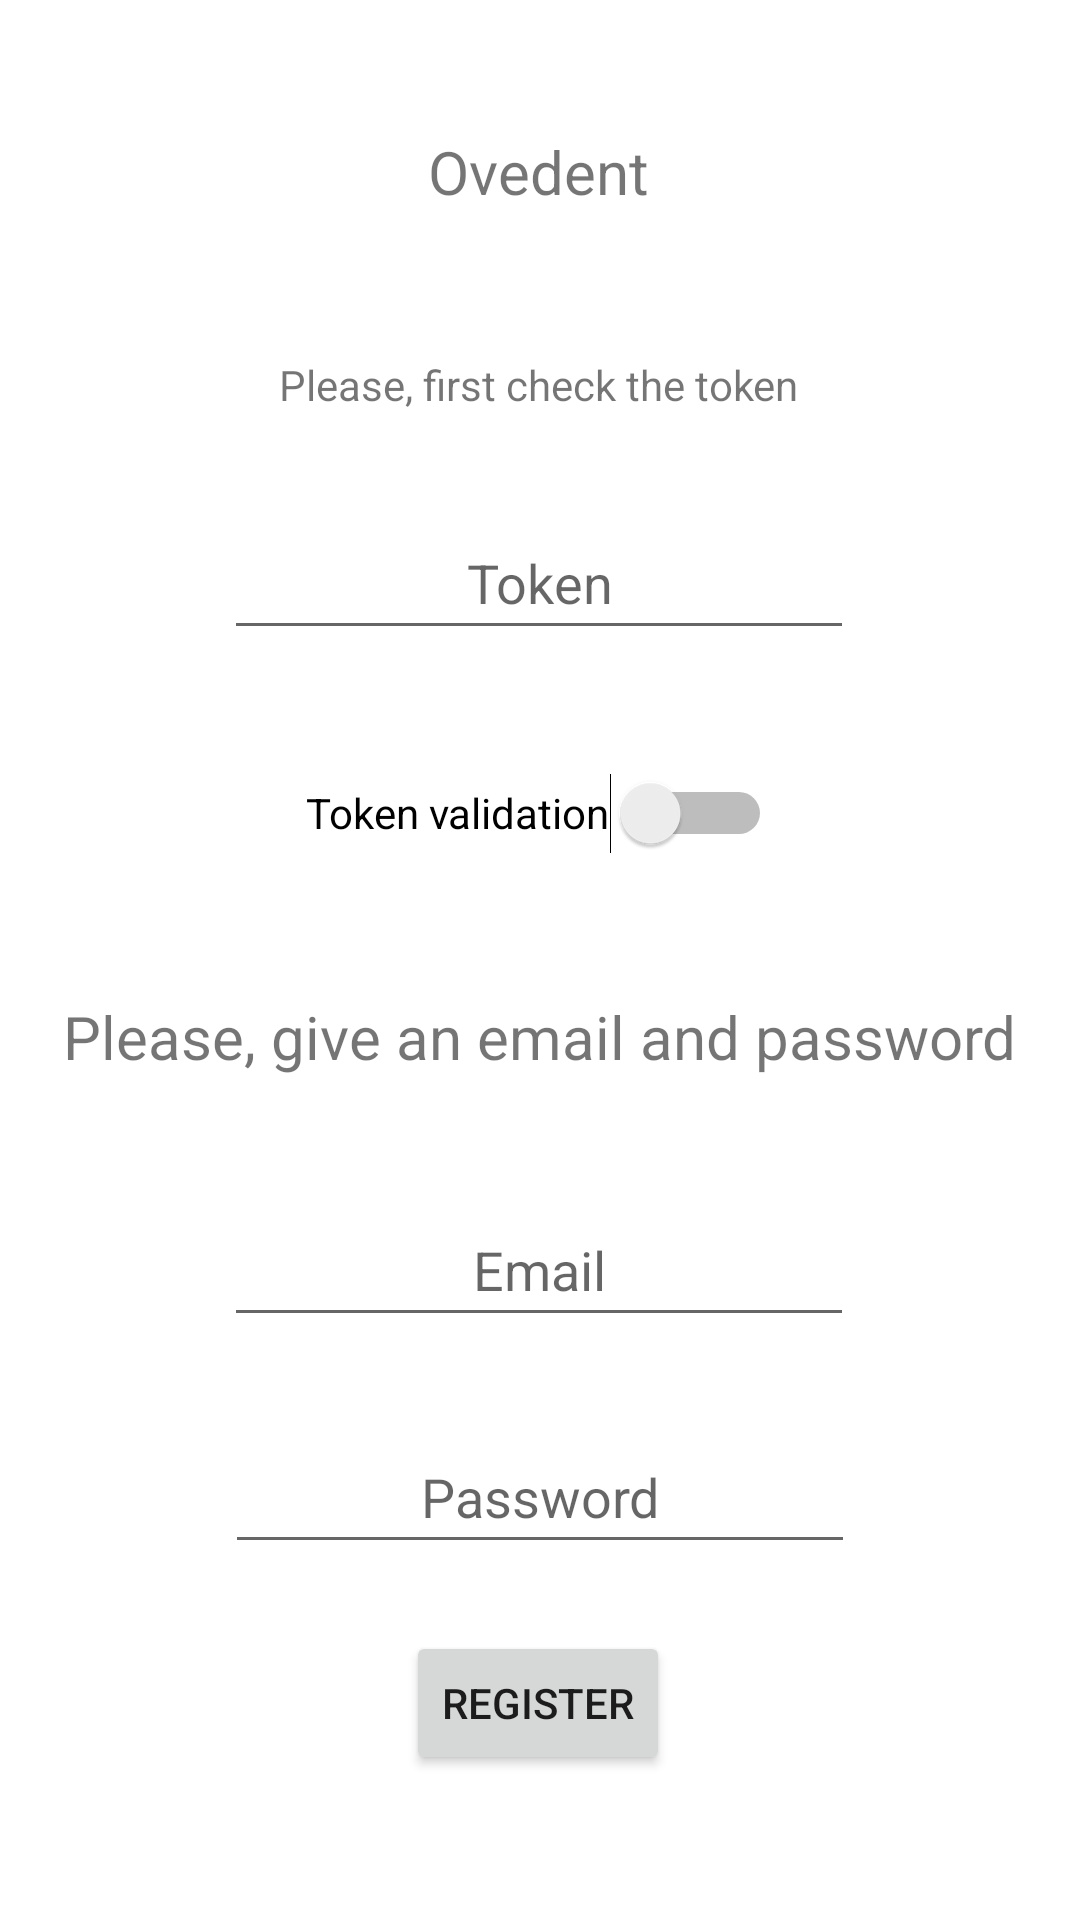

Produce the Android XML layout that renders to this screen, including the resource entries it uses.
<!-- AndroidManifest.xml: application theme Theme.Ovedent -->
<!-- res/layout/activity_register.xml -->
<?xml version="1.0" encoding="utf-8"?>
<androidx.constraintlayout.widget.ConstraintLayout xmlns:android="http://schemas.android.com/apk/res/android"
    xmlns:app="http://schemas.android.com/apk/res-auto"
    xmlns:tools="http://schemas.android.com/tools"
    android:layout_width="match_parent"
    android:layout_height="match_parent"
    tools:context=".Register">

    <TextView
        android:id="@+id/textView2"
        android:layout_width="wrap_content"
        android:layout_height="wrap_content"
        android:text="@string/ret2"
        app:layout_constraintBottom_toBottomOf="parent"
        app:layout_constraintEnd_toEndOf="parent"
        app:layout_constraintHorizontal_bias="0.498"
        app:layout_constraintStart_toStartOf="parent"
        app:layout_constraintTop_toBottomOf="@+id/textView3"
        app:layout_constraintVertical_bias="0.087" />

    <EditText
        android:id="@+id/etxToken"
        android:layout_width="wrap_content"
        android:layout_height="wrap_content"
        android:ems="10"
        android:hint="@string/retxToken"
        android:inputType="textPersonName"
        android:minHeight="48dp"
        android:textAlignment="center"
        app:layout_constraintBottom_toBottomOf="parent"
        app:layout_constraintEnd_toEndOf="parent"
        app:layout_constraintHorizontal_bias="0.497"
        app:layout_constraintStart_toStartOf="parent"
        app:layout_constraintTop_toBottomOf="@+id/textView2"
        app:layout_constraintVertical_bias="0.068"
        tools:ignore="SpeakableTextPresentCheck" />

    <TextView
        android:id="@+id/textView3"
        android:layout_width="wrap_content"
        android:layout_height="wrap_content"
        android:text="@string/ret1"
        android:textSize="20sp"
        app:layout_constraintBottom_toBottomOf="parent"
        app:layout_constraintEnd_toEndOf="parent"
        app:layout_constraintHorizontal_bias="0.498"
        app:layout_constraintStart_toStartOf="parent"
        app:layout_constraintTop_toTopOf="parent"
        app:layout_constraintVertical_bias="0.071" />

    <Switch
        android:id="@+id/swiVerToken"
        android:layout_width="wrap_content"
        android:layout_height="wrap_content"
        android:minHeight="48dp"
        android:text="@string/rchbToken"
        android:textAlignment="textStart"
        app:layout_constraintBottom_toBottomOf="parent"
        app:layout_constraintEnd_toEndOf="parent"
        app:layout_constraintHorizontal_bias="0.498"
        app:layout_constraintStart_toStartOf="parent"
        app:layout_constraintTop_toBottomOf="@+id/etxToken"
        app:layout_constraintVertical_bias="0.081" />

    <TextView
        android:id="@+id/textView4"
        android:layout_width="wrap_content"
        android:layout_height="wrap_content"
        android:text="@string/ret3"
        android:textSize="20sp"
        app:layout_constraintBottom_toBottomOf="parent"
        app:layout_constraintEnd_toEndOf="parent"
        app:layout_constraintHorizontal_bias="0.498"
        app:layout_constraintStart_toStartOf="parent"
        app:layout_constraintTop_toBottomOf="@+id/swiVerToken"
        app:layout_constraintVertical_bias="0.116" />

    <EditText
        android:id="@+id/etxEmail"
        android:layout_width="wrap_content"
        android:layout_height="wrap_content"
        android:ems="10"
        android:hint="@string/retxEmail"
        android:inputType="textEmailAddress"
        android:minHeight="48dp"
        android:textAlignment="center"
        app:layout_constraintBottom_toBottomOf="parent"
        app:layout_constraintEnd_toEndOf="parent"
        app:layout_constraintHorizontal_bias="0.497"
        app:layout_constraintStart_toStartOf="parent"
        app:layout_constraintTop_toBottomOf="@+id/textView4"
        app:layout_constraintVertical_bias="0.166"
        tools:ignore="SpeakableTextPresentCheck" />

    <EditText
        android:id="@+id/etxPassw"
        android:layout_width="wrap_content"
        android:layout_height="wrap_content"
        android:ems="10"
        android:hint="@string/retxPassword"
        android:inputType="textPassword"
        android:minHeight="48dp"
        android:textAlignment="center"
        app:layout_constraintBottom_toBottomOf="parent"
        app:layout_constraintEnd_toEndOf="parent"
        app:layout_constraintStart_toStartOf="parent"
        app:layout_constraintTop_toBottomOf="@+id/etxEmail"
        app:layout_constraintVertical_bias="0.19"
        tools:ignore="SpeakableTextPresentCheck" />

    <Button
        android:id="@+id/btnReg"
        android:layout_width="wrap_content"
        android:layout_height="wrap_content"
        android:text="@string/rbtnRegister"
        app:layout_constraintBottom_toBottomOf="parent"
        app:layout_constraintEnd_toEndOf="parent"
        app:layout_constraintHorizontal_bias="0.498"
        app:layout_constraintStart_toStartOf="parent"
        app:layout_constraintTop_toBottomOf="@+id/etxPassw"
        app:layout_constraintVertical_bias="0.318" />
</androidx.constraintlayout.widget.ConstraintLayout>
<!-- resources referenced by this layout -->
<resources>
  <string name="rbtnRegister">Register</string>
  <string name="rchbToken">Token validation</string>
  <string name="ret1">Ovedent</string>
  <string name="ret2">Please, first check the token</string>
  <string name="ret3">Please, give an email and password</string>
  <string name="retxEmail">Email</string>
  <string name="retxPassword">Password</string>
  <string name="retxToken">Token</string>
  <style name="Theme.Ovedent" parent="Theme.MaterialComponents.DayNight.DarkActionBar">
          
          <item name="colorPrimary">@color/purple_500</item>
          <item name="colorPrimaryVariant">@color/purple_700</item>
          <item name="colorOnPrimary">@color/white</item>
          
          <item name="colorSecondary">@color/teal_200</item>
          <item name="colorSecondaryVariant">@color/teal_700</item>
          <item name="colorOnSecondary">@color/black</item>
          
          <item name="android:statusBarColor" tools:targetApi="l">?attr/colorPrimaryVariant</item>
          
      </style>
  <!-- not gathered from this repository: default colours our renderer supplied (Android Studio template values) -->
  <color name="purple_500">#FF6200EE</color>
  <color name="purple_700">#FF3700B3</color>
  <color name="teal_200">#FF03DAC5</color>
  <color name="teal_700">#FF018786</color>
  <color name="black">#FF000000</color>
  <color name="white">#FFFFFFFF</color>
</resources>
